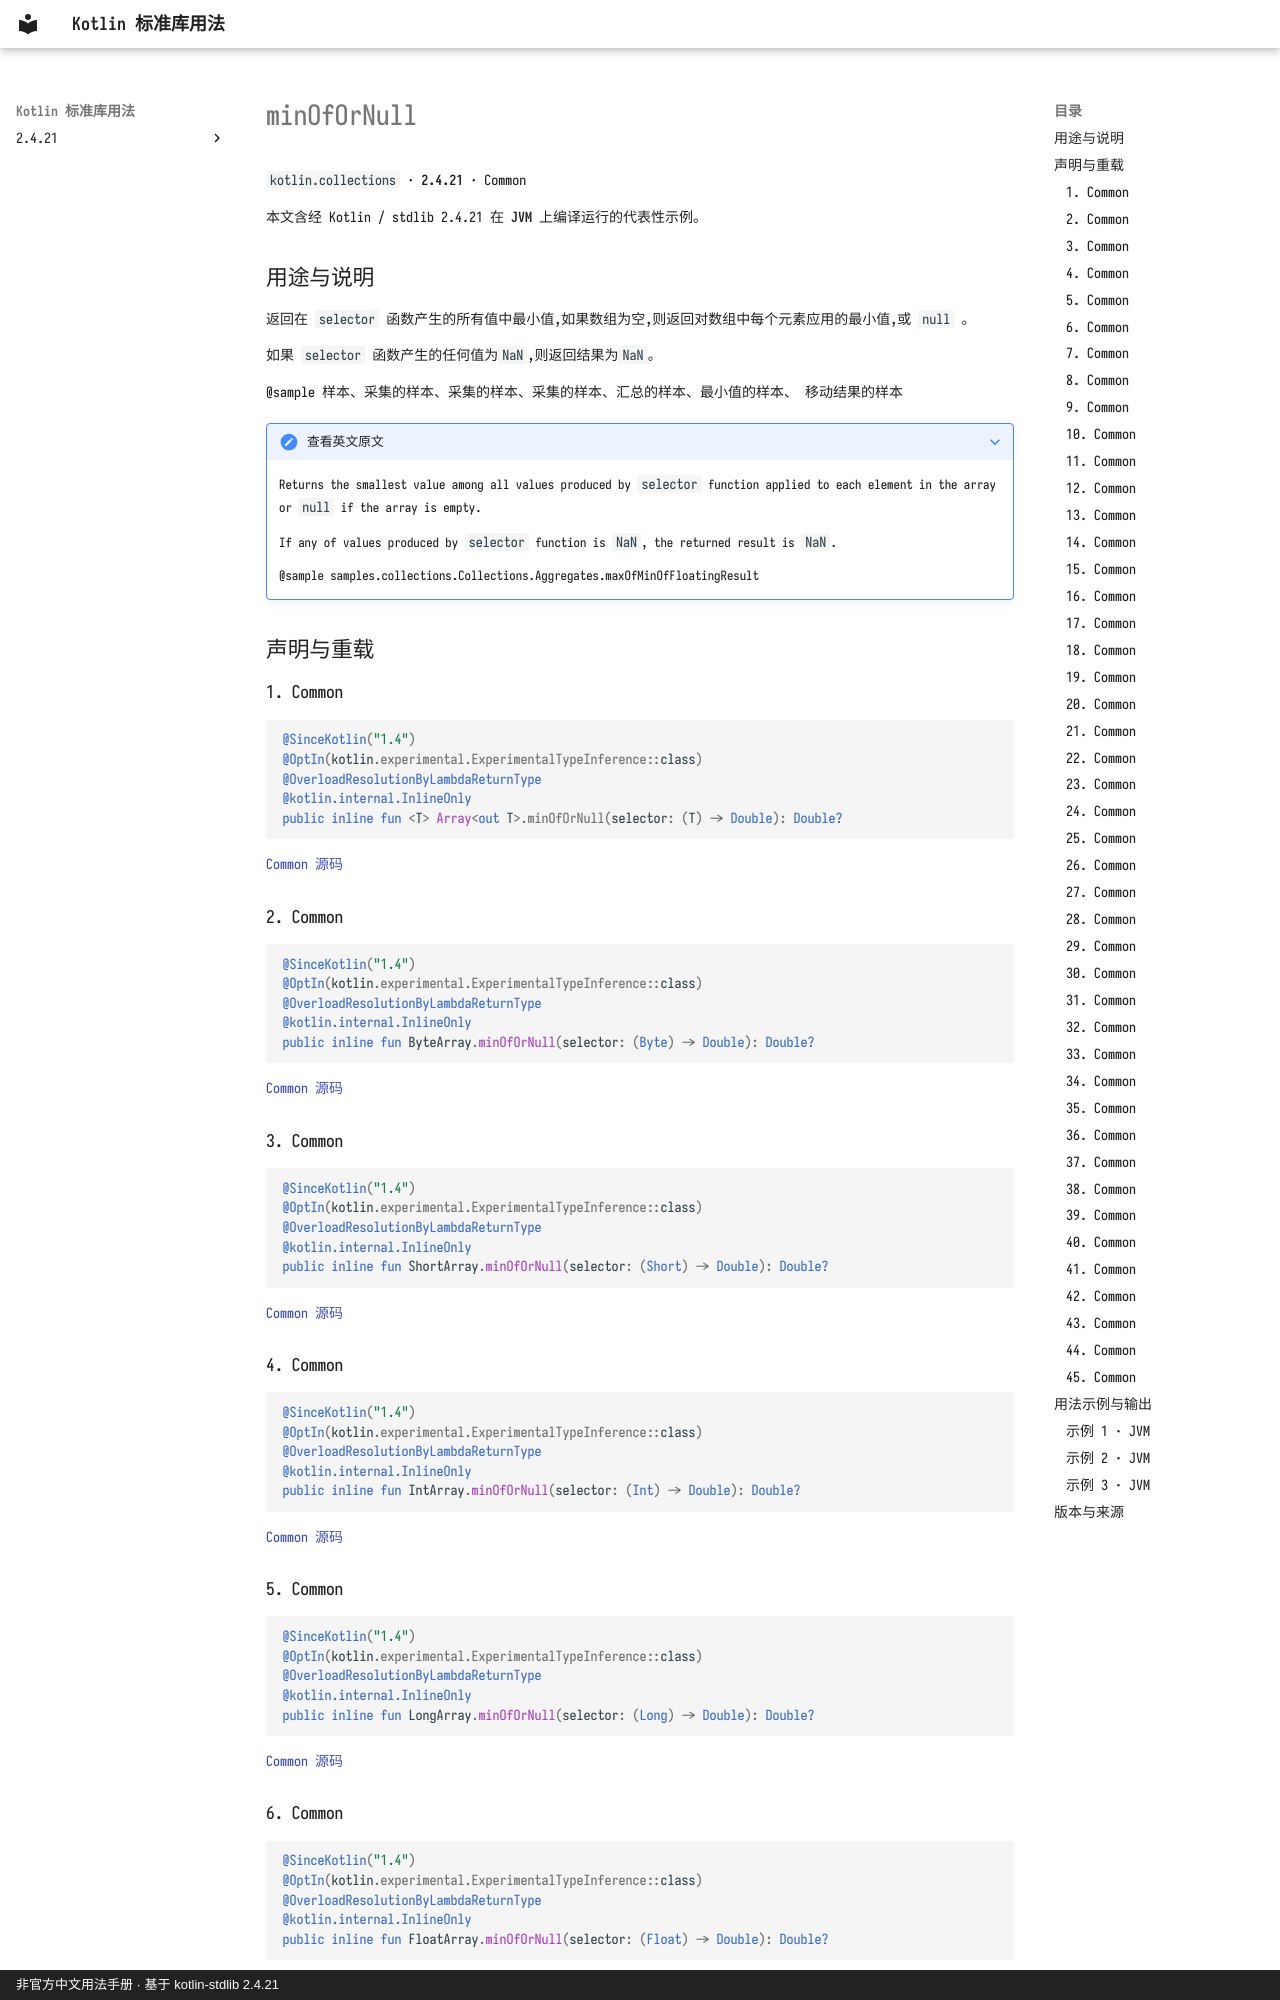

repository: oooooooko/kotlin-stdlib-docs · page: zh/api/kotlin.collections/minofornull--2f6ccdce/index.html · generator: mkdocs · copyright: 非官方中文用法手册 · 基于 kotlin-stdlib 2.4.21

# minOfOrNull

`kotlin.collections` · **2.4.21** · Common

本文含经 Kotlin / stdlib 2.4.21 在 **JVM** 上编译运行的代表性示例。

## 用途与说明

返回在 `selector` 函数产生的所有值中最小值,如果数组为空,则返回对数组中每个元素应用的最小值,或 `null` 。

如果 `selector` 函数产生的任何值为`NaN`,则返回结果为`NaN`。

@sample 样本、采集的样本、采集的样本、采集的样本、汇总的样本、最小值的样本、 移动结果的样本

??? note "查看英文原文"

    Returns the smallest value among all values produced by `selector` function
    applied to each element in the array or `null` if the array is empty.
    
    If any of values produced by `selector` function is `NaN`, the returned result is `NaN`.
    
    @sample samples.collections.Collections.Aggregates.maxOfMinOfFloatingResult

## 声明与重载

### 1. Common

```kotlin
@SinceKotlin("1.4")
@OptIn(kotlin.experimental.ExperimentalTypeInference::class)
@OverloadResolutionByLambdaReturnType
@kotlin.internal.InlineOnly
public inline fun <T> Array<out T>.minOfOrNull(selector: (T) -> Double): Double?
```

[Common 源码](https://github.com/JetBrains/kotlin/blob/v2.4.21/libraries/stdlib/common/src/generated/_Arrays.kt#L20717)

### 2. Common

```kotlin
@SinceKotlin("1.4")
@OptIn(kotlin.experimental.ExperimentalTypeInference::class)
@OverloadResolutionByLambdaReturnType
@kotlin.internal.InlineOnly
public inline fun ByteArray.minOfOrNull(selector: (Byte) -> Double): Double?
```

[Common 源码](https://github.com/JetBrains/kotlin/blob/v2.4.21/libraries/stdlib/common/src/generated/_Arrays.kt#L20739)

### 3. Common

```kotlin
@SinceKotlin("1.4")
@OptIn(kotlin.experimental.ExperimentalTypeInference::class)
@OverloadResolutionByLambdaReturnType
@kotlin.internal.InlineOnly
public inline fun ShortArray.minOfOrNull(selector: (Short) -> Double): Double?
```

[Common 源码](https://github.com/JetBrains/kotlin/blob/v2.4.21/libraries/stdlib/common/src/generated/_Arrays.kt#L20761)

### 4. Common

```kotlin
@SinceKotlin("1.4")
@OptIn(kotlin.experimental.ExperimentalTypeInference::class)
@OverloadResolutionByLambdaReturnType
@kotlin.internal.InlineOnly
public inline fun IntArray.minOfOrNull(selector: (Int) -> Double): Double?
```

[Common 源码](https://github.com/JetBrains/kotlin/blob/v2.4.21/libraries/stdlib/common/src/generated/_Arrays.kt#L20783)

### 5. Common

```kotlin
@SinceKotlin("1.4")
@OptIn(kotlin.experimental.ExperimentalTypeInference::class)
@OverloadResolutionByLambdaReturnType
@kotlin.internal.InlineOnly
public inline fun LongArray.minOfOrNull(selector: (Long) -> Double): Double?
```

[Common 源码](https://github.com/JetBrains/kotlin/blob/v2.4.21/libraries/stdlib/common/src/generated/_Arrays.kt#L20805)

### 6. Common

```kotlin
@SinceKotlin("1.4")
@OptIn(kotlin.experimental.ExperimentalTypeInference::class)
@OverloadResolutionByLambdaReturnType
@kotlin.internal.InlineOnly
public inline fun FloatArray.minOfOrNull(selector: (Float) -> Double): Double?
```

[Common 源码](https://github.com/JetBrains/kotlin/blob/v2.4.21/libraries/stdlib/common/src/generated/_Arrays.kt#L20827)
